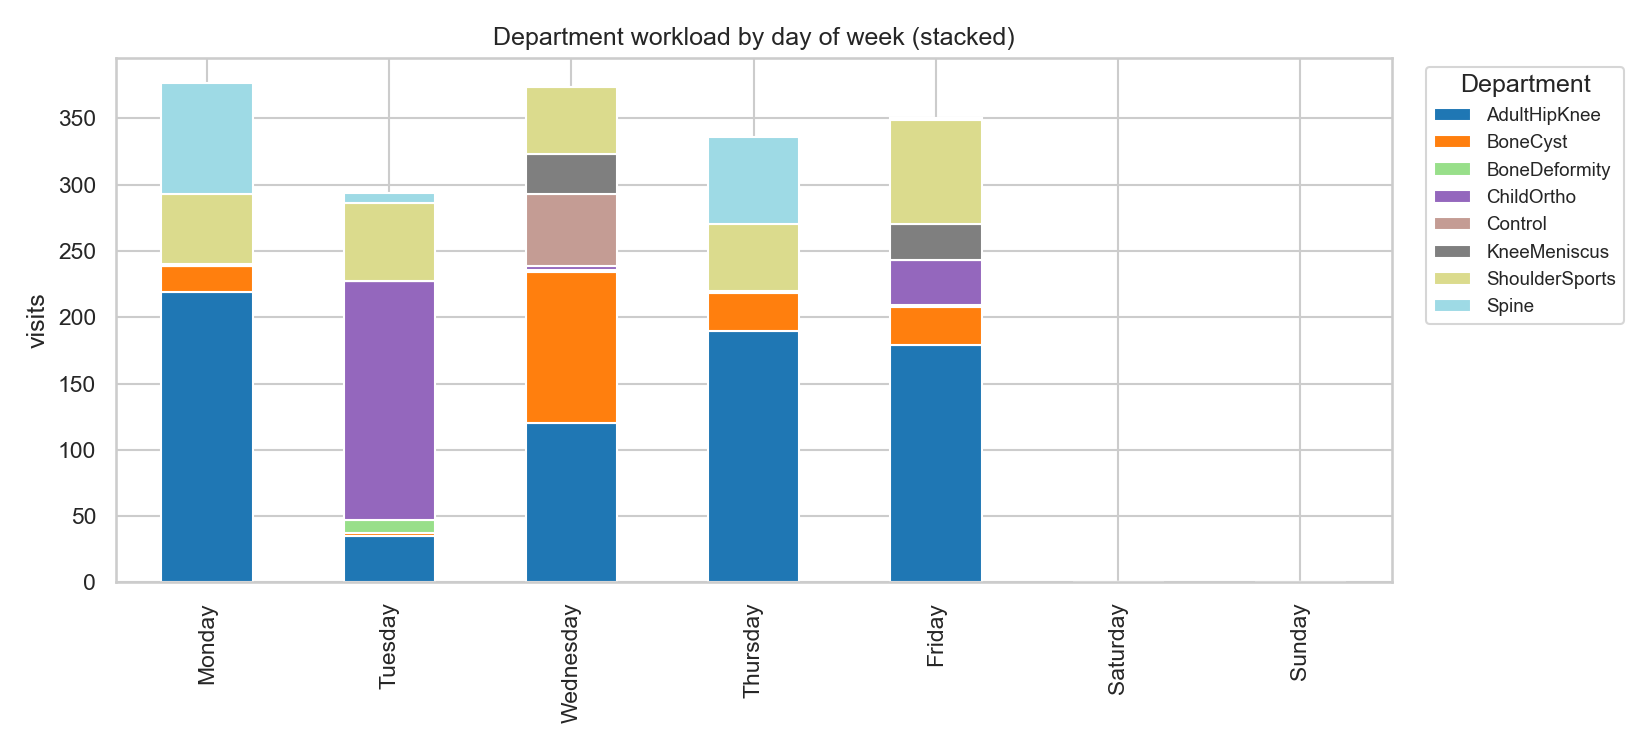

The table this chart was drawn from, first rows:
dow, AdultHipKnee, BoneCyst, BoneDeformity, ChildOrtho, Control, KneeMeniscus, ShoulderSports, Spine, total_visits
Monday, 219.0, 20.0, 0.0, 1.0, 0.0, 0.0, 53.0, 84.0, 377.0
Tuesday, 35.0, 2.0, 10.0, 180.0, 0.0, 0.0, 59.0, 8.0, 294.0
Wednesday, 120.0, 114.0, 2.0, 3.0, 54.0, 30.0, 51.0, 0.0, 374.0
Thursday, 190.0, 28.0, 1.0, 1.0, 0.0, 0.0, 50.0, 66.0, 336.0
Friday, 179.0, 29.0, 1.0, 34.0, 0.0, 27.0, 79.0, 1.0, 350.0
Saturday, , , , , , , , , 0.0
Sunday, , , , , , , , , 0.0
